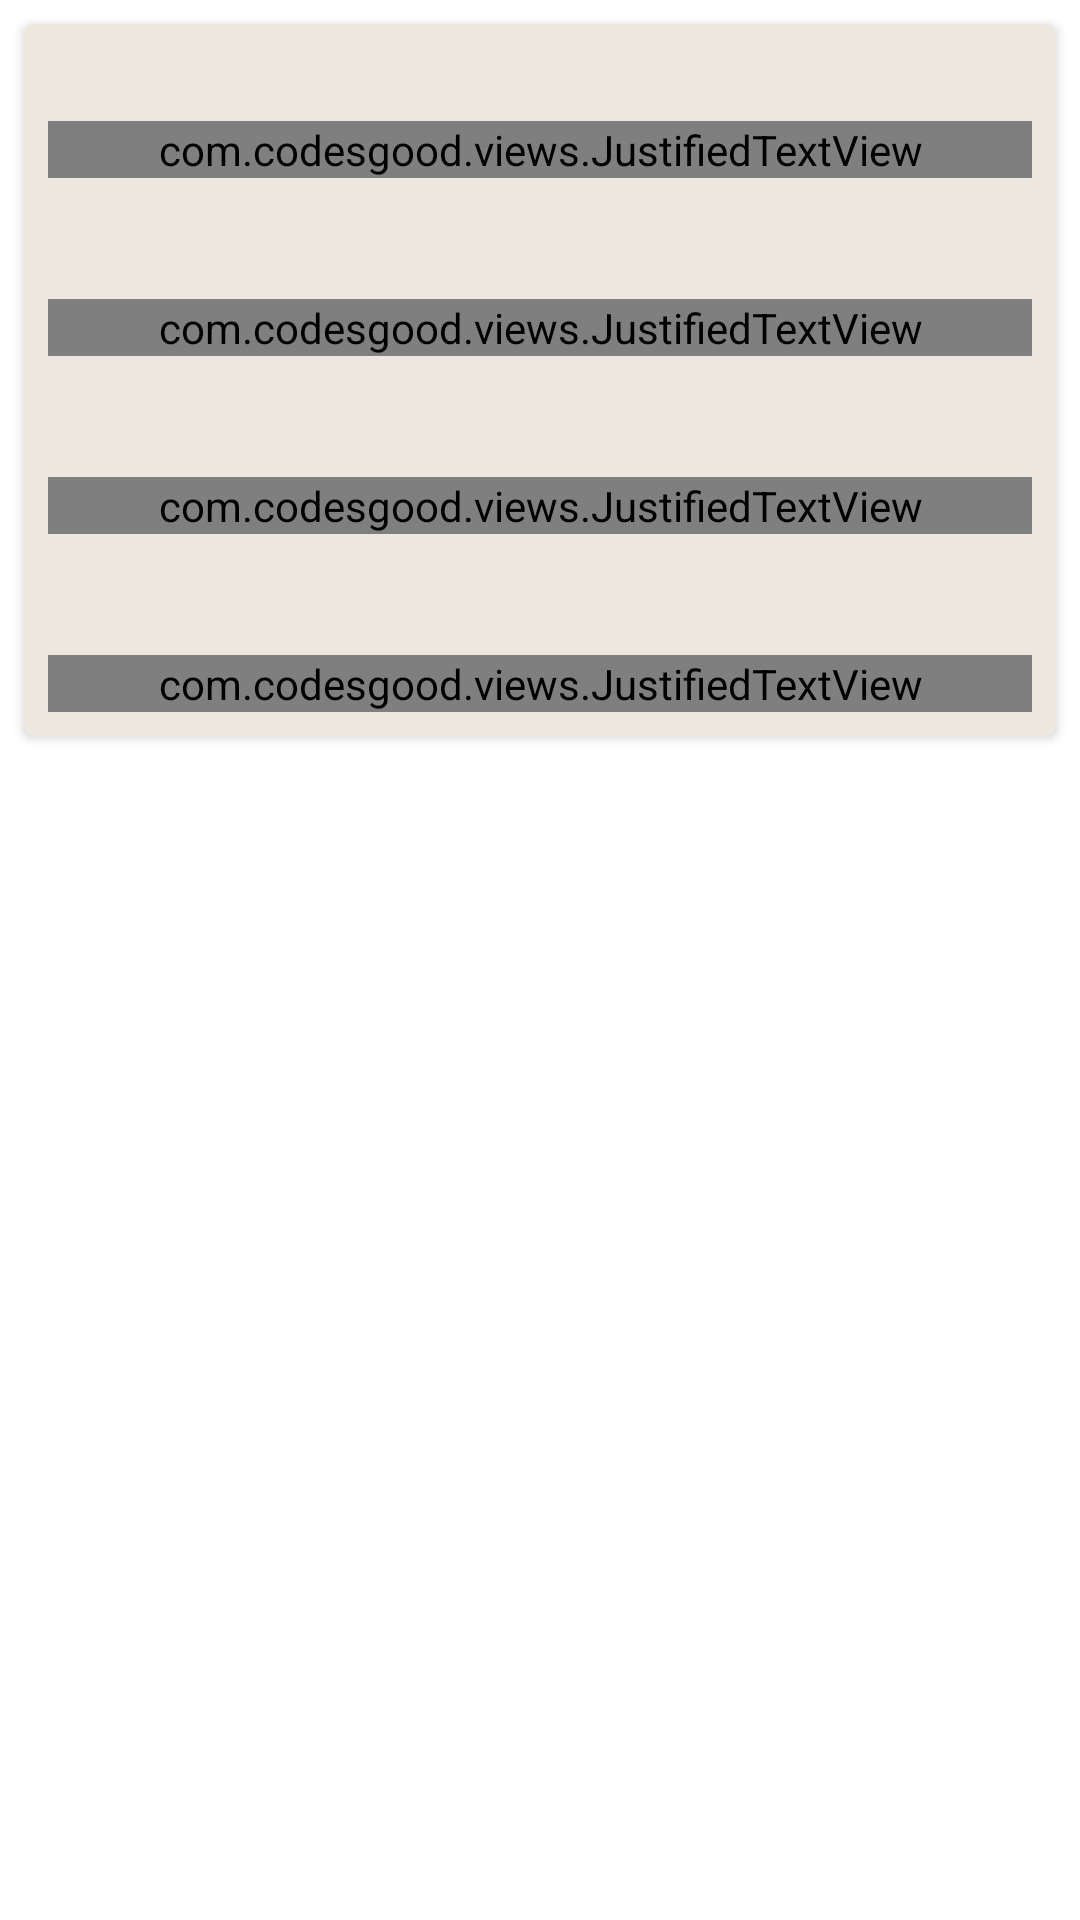

Write the Android layout XML for this screen, with the resource values it uses.
<!-- AndroidManifest.xml: application theme Theme.PaqueteriaREG -->
<!-- res/layout/activity_condicion.xml -->
<?xml version="1.0" encoding="utf-8"?>
<ScrollView xmlns:android="http://schemas.android.com/apk/res/android"
    xmlns:app="http://schemas.android.com/apk/res-auto"
    xmlns:tools="http://schemas.android.com/tools"
    android:layout_width="match_parent"
    android:layout_height="match_parent"
    tools:context=".CondicionActivity">

    <androidx.cardview.widget.CardView
        android:layout_width="match_parent"
        android:layout_height="wrap_content"
        app:cardCornerRadius="4dp"
        android:elevation="8dp"
        android:layout_margin="8dp">
        <LinearLayout
            android:layout_width="match_parent"
            android:layout_height="wrap_content"
            android:background="#ece7df"
            android:layout_gravity="center_horizontal|center_vertical"
            android:orientation="vertical">
            <TextView
                android:id="@+id/titulo"
                android:textAlignment="center"
                android:layout_width="match_parent"
                android:layout_height="wrap_content"
                android:textSize="18dp"
                android:textColor="@color/colorAzul"/>
            <com.codesgood.views.JustifiedTextView
                android:id="@+id/parrafoUno"
                android:layout_width="match_parent"
                android:layout_height="wrap_content"
                android:gravity="center"
                android:layout_margin="8dp"
                android:layout_marginTop="20dp"
                android:textColor="@android:color/black"
                android:textSize="17sp" />
            <TextView
                android:id="@+id/tituloDos"
                android:textAlignment="center"
                android:layout_width="match_parent"
                android:layout_height="wrap_content"
                android:textSize="18dp"
                android:textColor="@color/colorAzul"/>
            <com.codesgood.views.JustifiedTextView
                android:id="@+id/parrafoDos"
                android:layout_width="match_parent"
                android:layout_height="wrap_content"
                android:gravity="center"
                android:layout_margin="8dp"
                android:layout_marginTop="20dp"
                android:textColor="@android:color/black"
                android:textSize="17sp" />
            <TextView
                android:id="@+id/tituloTres"
                android:textAlignment="center"
                android:layout_width="match_parent"
                android:layout_height="wrap_content"
                android:textSize="18dp"
                android:textColor="@color/colorAzul"/>
            <com.codesgood.views.JustifiedTextView
                android:id="@+id/parrafoTres"
                android:layout_width="match_parent"
                android:layout_height="wrap_content"
                android:gravity="center"
                android:layout_margin="8dp"
                android:layout_marginTop="20dp"
                android:textColor="@android:color/black"
                android:textSize="17sp" />
            <TextView
                android:id="@+id/tituloCuatro"
                android:textAlignment="center"
                android:layout_width="match_parent"
                android:layout_height="wrap_content"
                android:textSize="18dp"
                android:textColor="@color/colorAzul"/>
            <com.codesgood.views.JustifiedTextView
                android:id="@+id/parrafoCuatro"
                android:layout_width="match_parent"
                android:layout_height="wrap_content"
                android:gravity="center"
                android:layout_margin="8dp"
                android:layout_marginTop="20dp"
                android:textColor="@android:color/black"
                android:textSize="17sp" />

        </LinearLayout>
    </androidx.cardview.widget.CardView>

</ScrollView>
<!-- resources referenced by this layout -->
<resources>
  <color name="colorAzul">#00FCE9</color>
  <style name="Theme.PaqueteriaREG" parent="Theme.MaterialComponents.DayNight.DarkActionBar">
          
          <item name="colorPrimary">@color/purple_500</item>
          <item name="colorPrimaryVariant">@color/purple_700</item>
          <item name="colorOnPrimary">@color/white</item>
          
          <item name="colorSecondary">@color/teal_200</item>
          <item name="colorSecondaryVariant">@color/teal_700</item>
          <item name="colorOnSecondary">@color/black</item>
          
          <item name="android:statusBarColor" tools:targetApi="l">?attr/colorPrimaryVariant</item>
          
      </style>
  <color name="purple_500">#FF6200EE</color>
  <color name="purple_700">#FF3700B3</color>
  <color name="white">#FFFFFFFF</color>
  <color name="teal_200">#FF03DAC5</color>
  <color name="teal_700">#FF018786</color>
  <color name="black">#FF000000</color>
</resources>
